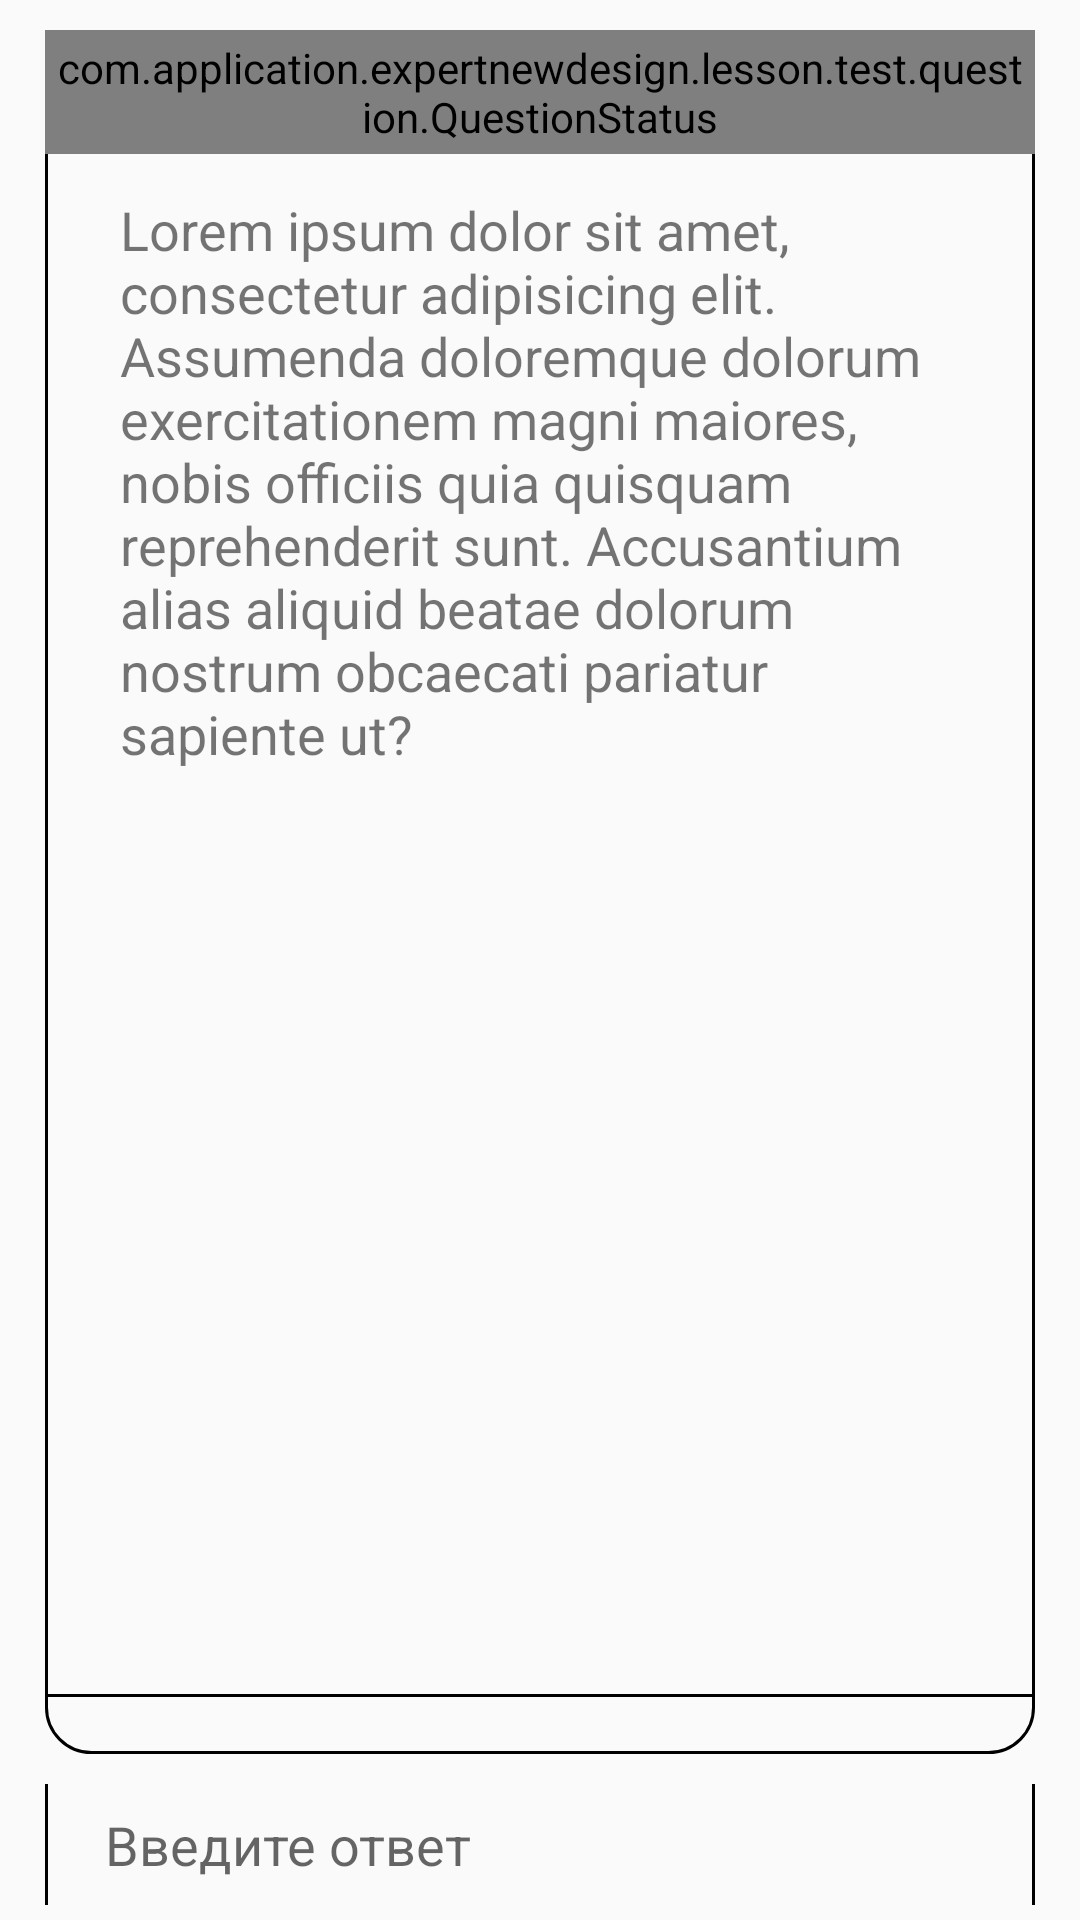

Layout XML and referenced resources for this Android screen:
<!-- AndroidManifest.xml: application theme AppTheme -->
<!-- res/layout/question_ege.xml -->
<?xml version="1.0" encoding="utf-8"?>
<LinearLayout
  xmlns:android="http://schemas.android.com/apk/res/android"
  android:orientation="vertical"
  android:layout_width="match_parent"
  android:layout_height="match_parent"
  >

  <include
    layout="@layout/question"
    android:layout_height="0dp"
    android:layout_width="match_parent"
    android:layout_weight="1"
    />

  <EditText
    android:id="@+id/answer"
    android:layout_width="match_parent"
    android:layout_height="wrap_content"
    android:layout_marginStart="15dp"
    android:layout_marginEnd="15dp"
    android:layout_marginTop="10dp"
    android:layout_marginBottom="5dp"
    android:background="@drawable/question_base"
    android:hint="@string/enter_text_here" />

</LinearLayout>
<!-- res/layout/question.xml (included above) -->
<?xml version="1.0" encoding="utf-8"?>
<LinearLayout
  xmlns:android="http://schemas.android.com/apk/res/android"
  android:orientation="vertical"
  android:layout_width="match_parent"
  android:layout_height="wrap_content"
  android:paddingStart="15dp"
  android:paddingEnd="15dp"
  android:paddingTop="10dp"
  android:id="@+id/question"
  >

  <com.application.expertnewdesign.lesson.test.question.QuestionStatus
    android:id="@+id/status"
    android:layout_height="wrap_content"
    android:layout_width="match_parent"
    android:background="@drawable/question_status"
    android:text="0/3"
    android:textAlignment="center"
    android:padding="3dp"
    android:textColor="@android:color/black"
  />

  <ScrollView
    android:id="@+id/scroll"
    android:layout_width="match_parent"
    android:layout_height="0dp"
    android:layout_weight="1"
    android:background="@drawable/question_base"
    android:fadeScrollbars="false"
    >

    <LinearLayout
      android:layout_width="match_parent"
      android:layout_height="0dp"
      android:orientation="vertical"
      android:padding="5dp"
      >

      <TextView
        android:id="@+id/questionText"
        android:layout_width="match_parent"
        android:layout_height="wrap_content"
        android:text="@string/lorem"
        android:layout_marginBottom="10dp"
        android:textSize="18sp"
        />

      <ImageView
        android:id="@+id/image"
        android:layout_width="match_parent"
        android:layout_height="wrap_content"
        android:scaleType="fitCenter"
        android:adjustViewBounds="true"
        />

    </LinearLayout>

  </ScrollView>

  <LinearLayout
    android:id="@+id/answerHolder"
    android:background="@drawable/question_answer_holder"
    android:orientation="vertical"
    android:layout_width="match_parent"
    android:layout_height="wrap_content"
  />

</LinearLayout>
<!-- resources referenced by this layout -->
<resources>
  <!-- drawable question_answer_holder (drawable) -->
  <?xml version="1.0" encoding="utf-8"?>
  <shape
    xmlns:android="http://schemas.android.com/apk/res/android"
    android:shape="rectangle"
    >
  
    <stroke
      android:width="1dp"
      android:color="@android:color/black"
      />
  
    <corners
      android:bottomRightRadius="15dp"
      android:bottomLeftRadius="15dp"
      />
  
    <padding
      android:left="20dp"
      android:top="10dp"
      android:right="20dp"
      android:bottom="10dp"
      />
  
  </shape>
  <!-- drawable question_base (drawable) -->
  <?xml version="1.0" encoding="utf-8"?>
  <inset xmlns:android="http://schemas.android.com/apk/res/android"
    android:insetTop="-2dp"
    android:insetBottom="-2dp">
  
    <shape
      android:shape="rectangle"
      >
  
      <stroke
        android:width="1dp"
        android:color="@android:color/black"
        />
  
      <padding
        android:left="20dp"
        android:top="10dp"
        android:right="20dp"
        android:bottom="10dp"
        />
  
    </shape>
  
  </inset>
  <!-- drawable question_status (drawable) -->
  <?xml version="1.0" encoding="utf-8"?>
  <shape
    xmlns:android="http://schemas.android.com/apk/res/android"
    android:shape="rectangle"
    >
  
    <stroke
      android:width="1dp"
      android:color="@android:color/black"
      />
  
    <corners
      android:radius="360dp"
      />
  
    <solid android:color="@color/question_status_color" />
  
    <padding
      android:left="20dp"
      android:top="10dp"
      android:right="20dp"
      android:bottom="10dp"
      />
  
  </shape>
  <string name="enter_text_here">Введите ответ</string>
  <string name="lorem">Lorem ipsum dolor sit amet, consectetur adipisicing elit. Assumenda doloremque dolorum exercitationem magni maiores, nobis officiis quia quisquam reprehenderit sunt. Accusantium alias aliquid beatae dolorum nostrum obcaecati pariatur sapiente ut?</string>
  <style name="AppTheme" parent="Theme.AppCompat.DayNight.DarkActionBar">
          <item name="colorPrimary">@color/colorPrimary</item>
          <item name="colorPrimaryDark">#434343</item>
          <item name="colorAccent">@color/colorAccent</item>
      </style>
  <color name="colorPrimary">#737373</color>
  <color name="colorAccent">#434343</color>
</resources>
